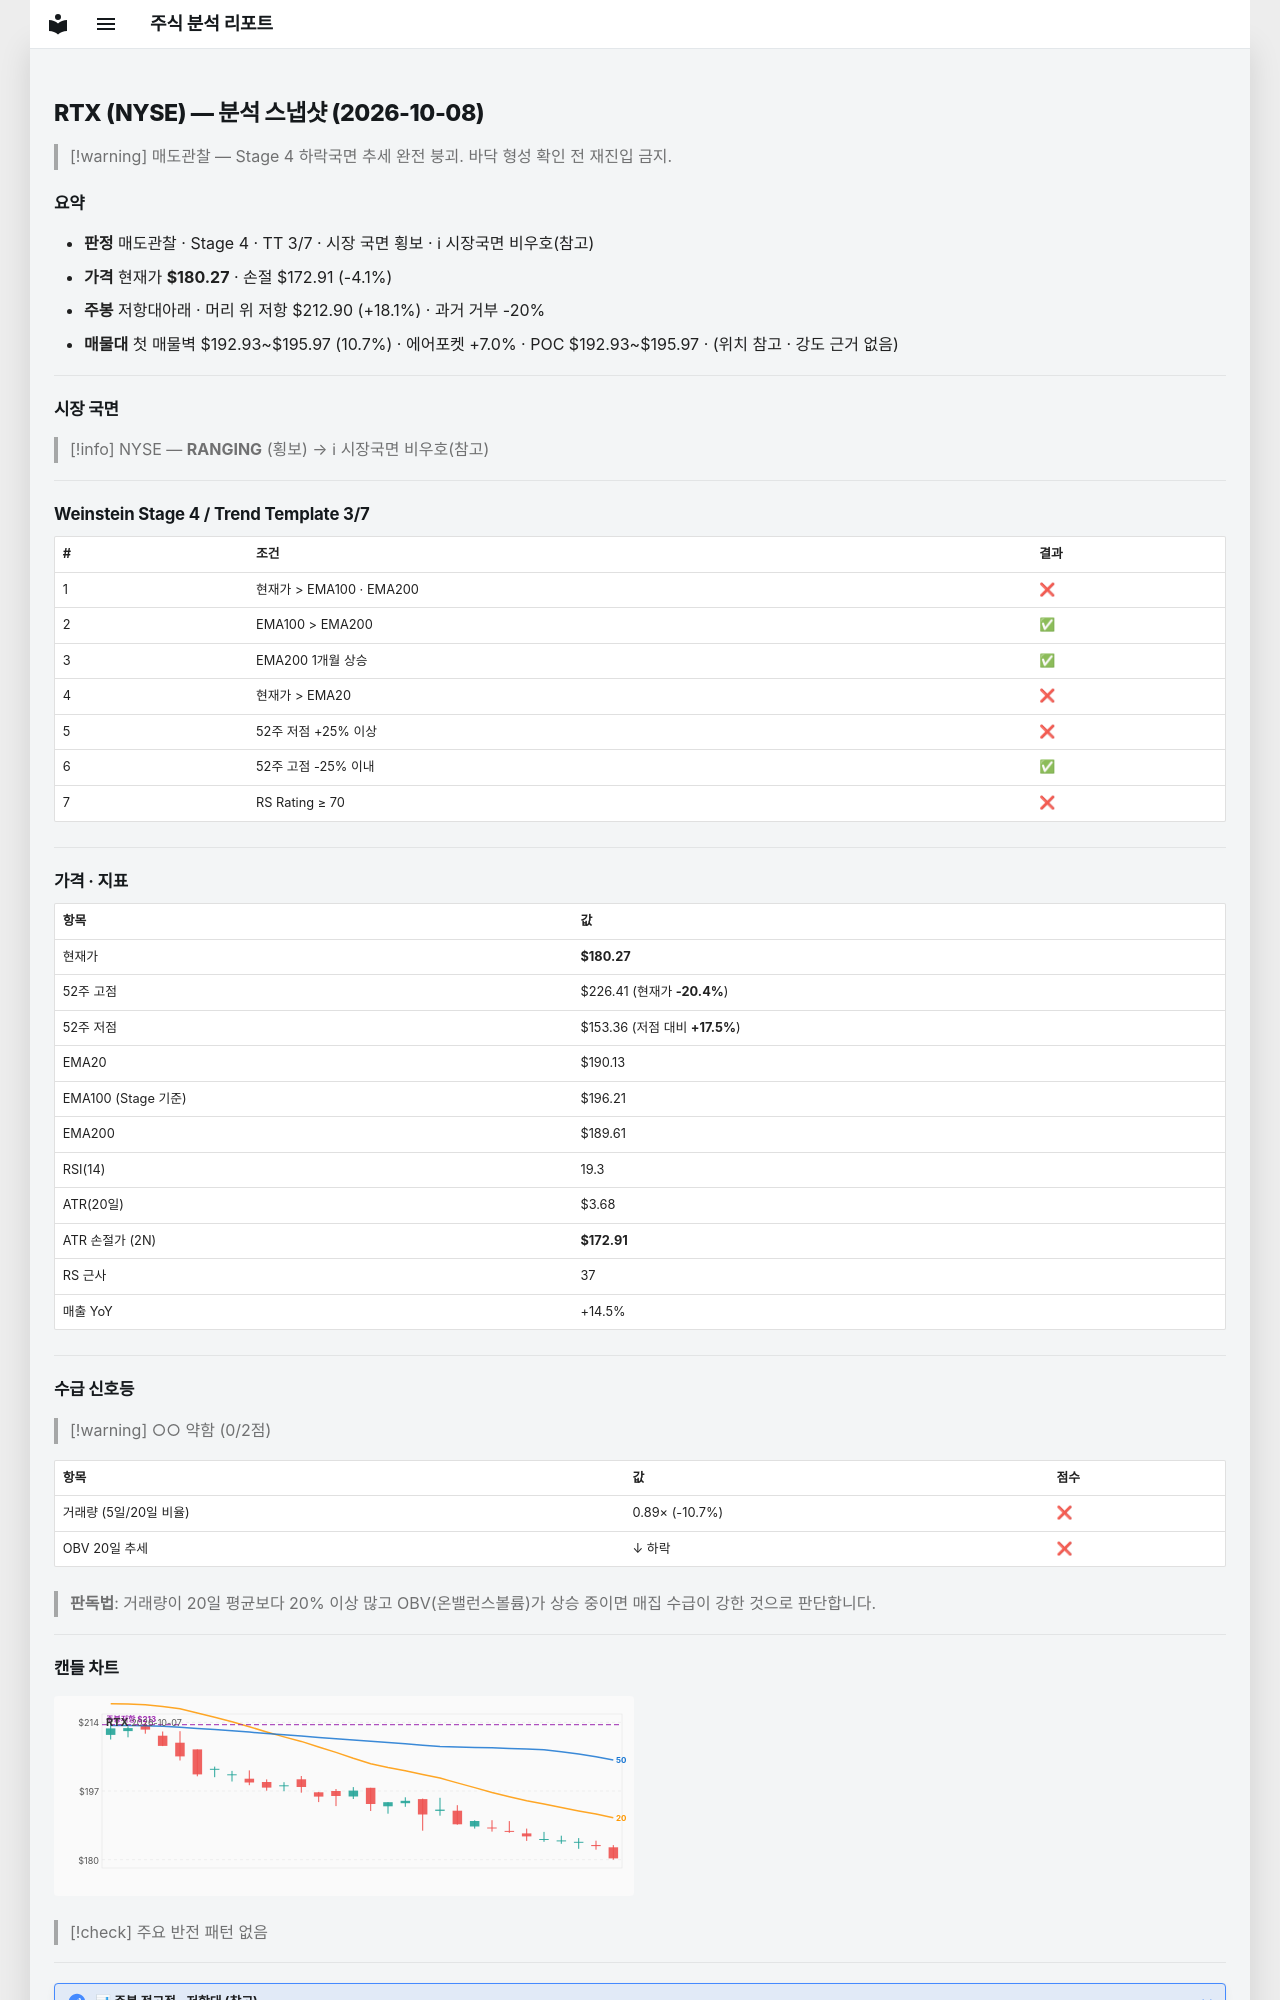

repository: soloandco/stock-reports · page: snapshots/RTX-2026-10-08/index.html · generator: mkdocs

---
type: analysis-snapshot
title: RTX 분석 스냅샷
ticker: RTX
market: NYSE
created: 2026-10-08
updated: 2026-10-08
bar-date: 2026-10-07
verdict: 매도관찰
real-rr: 4.43
sma50-gap-pct: -5.2
weekly-position: 저항대아래
weekly-overhead-price: 212.90
weekly-overhead-pct: 18.1
stage: 4
trend-template-score: 3
tt-max: 7
ma-set: ema-20-100-200
price: 180.27000427246094
stop-price: 172.9105501286227
market-regime: RANGING
supply-demand-score: 0/2
supply-demand-label: 약함
status: tracking
tags:
  - stock-agent
  - watchlist
  - RTX
  - analysis
related:
  - "[[analysis-template]]"
---

# RTX (NYSE) — 분석 스냅샷 (2026-10-08)

> [!warning] 매도관찰 — Stage 4 하락국면
> 추세 완전 붕괴. 바닥 형성 확인 전 재진입 금지.

## 요약

- **판정** 매도관찰 · Stage 4 · TT 3/7 · 시장 국면 횡보 · ℹ 시장국면 비우호(참고)
- **가격** 현재가 **$180.27** · 손절 $172.91 (-4.1%)
- **주봉** 저항대아래 · 머리 위 저항 $212.90 (+18.1%) · 과거 거부 -20%
- **매물대** 첫 매물벽 $192.93~$195.97 (10.7%) · 에어포켓 +7.0% · POC $192.93~$195.97 · (위치 참고 · 강도 근거 없음)

---

## 시장 국면

> [!info] NYSE — **RANGING** (횡보) → ℹ 시장국면 비우호(참고)

---

## Weinstein Stage 4 / Trend Template 3/7

| # | 조건 | 결과 |
|---|------|------|
| 1 | 현재가 > EMA100 · EMA200 | ❌ |
| 2 | EMA100 > EMA200 | ✅ |
| 3 | EMA200 1개월 상승 | ✅ |
| 4 | 현재가 > EMA20 | ❌ |
| 5 | 52주 저점 +25% 이상 | ❌ |
| 6 | 52주 고점 -25% 이내 | ✅ |
| 7 | RS Rating ≥ 70 | ❌ |

---

## 가격 · 지표

| 항목 | 값 |
|------|---|
| 현재가 | **$180.27** |
| 52주 고점 | $226.41 (현재가 **-20.4%**) |
| 52주 저점 | $153.36 (저점 대비 **+17.5%**) |
| EMA20 | $190.13 |
| EMA100 (Stage 기준) | $196.21 |
| EMA200 | $189.61 |
| RSI(14) | 19.3 |
| ATR(20일) | $3.68 |
| ATR 손절가 (2N) | **$172.91** |
| RS 근사 | 37 |
| 매출 YoY | +14.5% |

---
## 수급 신호등

> [!warning] ○○ 약함 (0/2점)

| 항목 | 값 | 점수 |
|------|------|------|
| 거래량 (5일/20일 비율) | 0.89× (-10.7%) | ❌ |
| OBV 20일 추세 | ↓ 하락 | ❌ |

> **판독법**: 거래량이 20일 평균보다 20% 이상 많고 OBV(온밸런스볼륨)가 상승 중이면 매집 수급이 강한 것으로 판단합니다.

---
